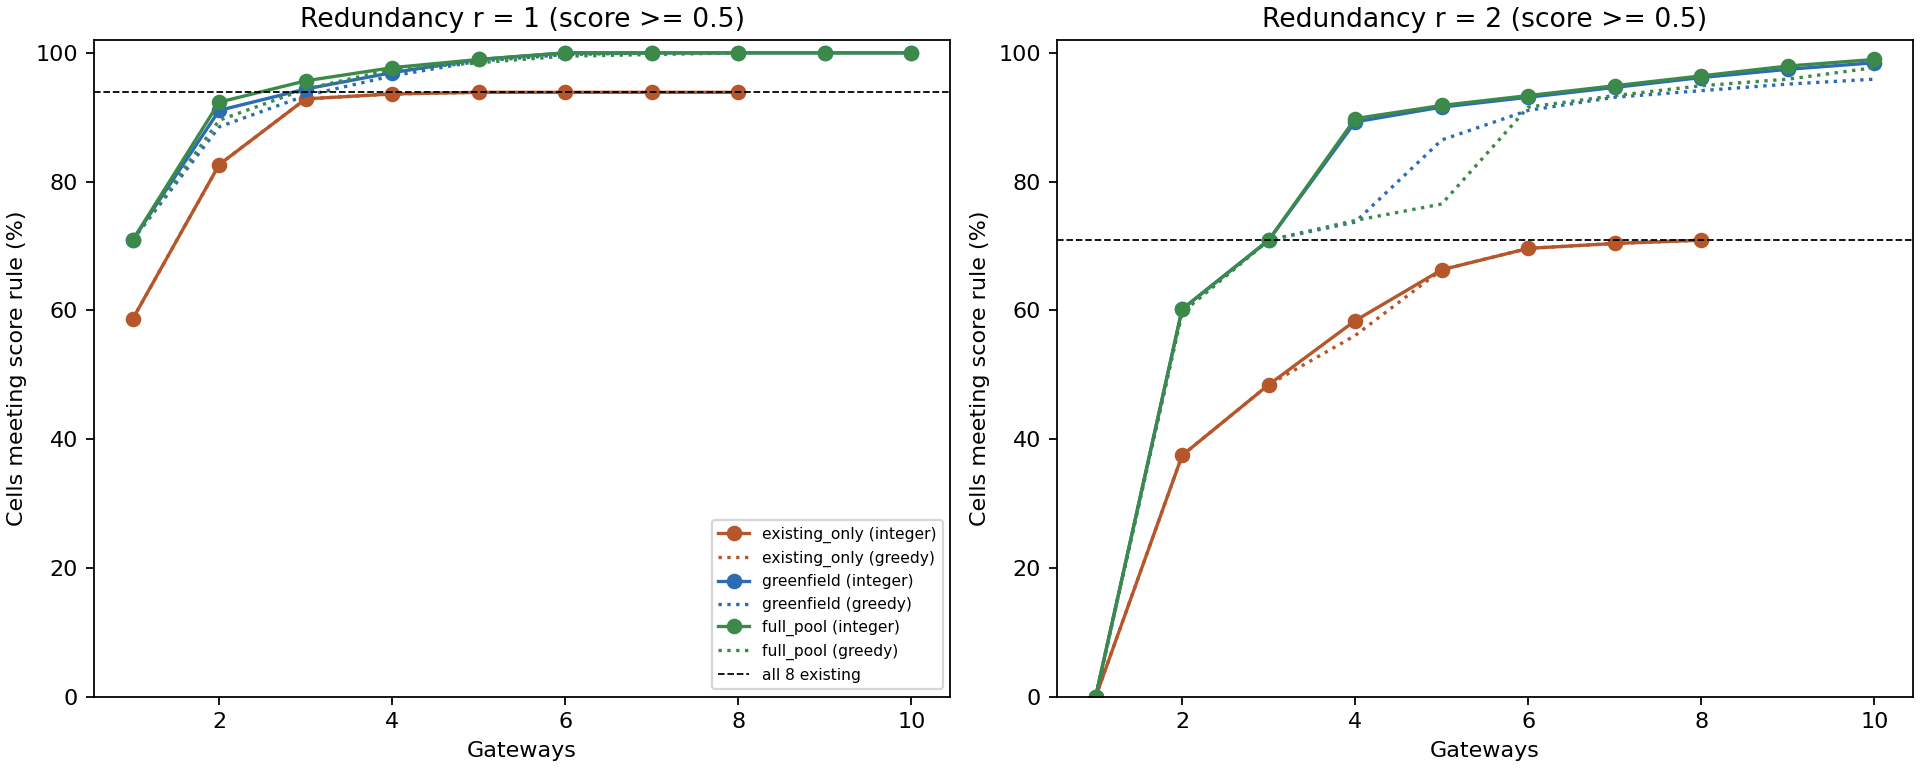

Source data for this figure (header and first rows):
matrix, redundancy, pool, budget, method, covered_cells, optimal, mip_gap
tau_0.5, 1, existing_only, 1, integer, 230, True, 0.0
tau_0.5, 1, existing_only, 2, integer, 324, True, 0.0
tau_0.5, 1, existing_only, 3, integer, 364, True, 0.0
tau_0.5, 1, existing_only, 4, integer, 367, True, 0.0
tau_0.5, 1, existing_only, 5, integer, 368, True, 0.0
tau_0.5, 1, existing_only, 6, integer, 368, True, 0.0
tau_0.5, 1, existing_only, 7, integer, 368, True, 0.0
tau_0.5, 1, existing_only, 8, integer, 368, True, 0.0
tau_0.5, 1, existing_only, 1, greedy, 230, , 
tau_0.5, 1, existing_only, 2, greedy, 324, , 
tau_0.5, 1, existing_only, 3, greedy, 364, , 
tau_0.5, 1, existing_only, 4, greedy, 367, , 
tau_0.5, 1, existing_only, 5, greedy, 368, , 
tau_0.5, 1, greenfield, 1, integer, 278, True, 0.0
tau_0.5, 1, greenfield, 2, integer, 357, True, 0.0
tau_0.5, 1, greenfield, 3, integer, 370, True, 0.0
tau_0.5, 1, greenfield, 4, integer, 380, True, 0.0
tau_0.5, 1, greenfield, 5, integer, 388, True, 0.0
tau_0.5, 1, greenfield, 6, integer, 392, True, 0.0
tau_0.5, 1, greenfield, 7, integer, 392, True, 0.0
tau_0.5, 1, greenfield, 8, integer, 392, True, 0.0
tau_0.5, 1, greenfield, 9, integer, 392, True, 0.0
tau_0.5, 1, greenfield, 10, integer, 392, True, 0.0
tau_0.5, 1, greenfield, 1, greedy, 278, , 
tau_0.5, 1, greenfield, 2, greedy, 347, , 
tau_0.5, 1, greenfield, 3, greedy, 366, , 
tau_0.5, 1, greenfield, 4, greedy, 378, , 
tau_0.5, 1, greenfield, 5, greedy, 387, , 
tau_0.5, 1, greenfield, 6, greedy, 391, , 
tau_0.5, 1, greenfield, 7, greedy, 392, , 
tau_0.5, 1, full_pool, 1, integer, 278, True, 0.0
tau_0.5, 1, full_pool, 2, integer, 362, True, 0.0
tau_0.5, 1, full_pool, 3, integer, 375, True, 0.0
tau_0.5, 1, full_pool, 4, integer, 383, True, 0.0
tau_0.5, 1, full_pool, 5, integer, 388, True, 0.0
tau_0.5, 1, full_pool, 6, integer, 392, True, 0.0
tau_0.5, 1, full_pool, 7, integer, 392, True, 0.0
tau_0.5, 1, full_pool, 8, integer, 392, True, 0.0
tau_0.5, 1, full_pool, 9, integer, 392, True, 0.0
tau_0.5, 1, full_pool, 10, integer, 392, True, 0.0
tau_0.5, 1, full_pool, 1, greedy, 278, , 
tau_0.5, 1, full_pool, 2, greedy, 351, , 
tau_0.5, 1, full_pool, 3, greedy, 370, , 
tau_0.5, 1, full_pool, 4, greedy, 382, , 
tau_0.5, 1, full_pool, 5, greedy, 386, , 
tau_0.5, 1, full_pool, 6, greedy, 390, , 
tau_0.5, 1, full_pool, 7, greedy, 391, , 
tau_0.5, 1, full_pool, 8, greedy, 392, , 
tau_0.5, 2, existing_only, 1, integer, 0, True, 0.0
tau_0.5, 2, existing_only, 2, integer, 147, True, 0.0
tau_0.5, 2, existing_only, 3, integer, 190, True, 0.0
tau_0.5, 2, existing_only, 4, integer, 229, True, 0.0
tau_0.5, 2, existing_only, 5, integer, 260, True, 0.0
tau_0.5, 2, existing_only, 6, integer, 273, True, 0.0
tau_0.5, 2, existing_only, 7, integer, 276, True, 0.0
tau_0.5, 2, existing_only, 8, integer, 278, True, 0.0
tau_0.5, 2, existing_only, 1, greedy, 0, , 
tau_0.5, 2, existing_only, 2, greedy, 147, , 
tau_0.5, 2, existing_only, 3, greedy, 190, , 
tau_0.5, 2, existing_only, 4, greedy, 220, , 
... 44 more rows
